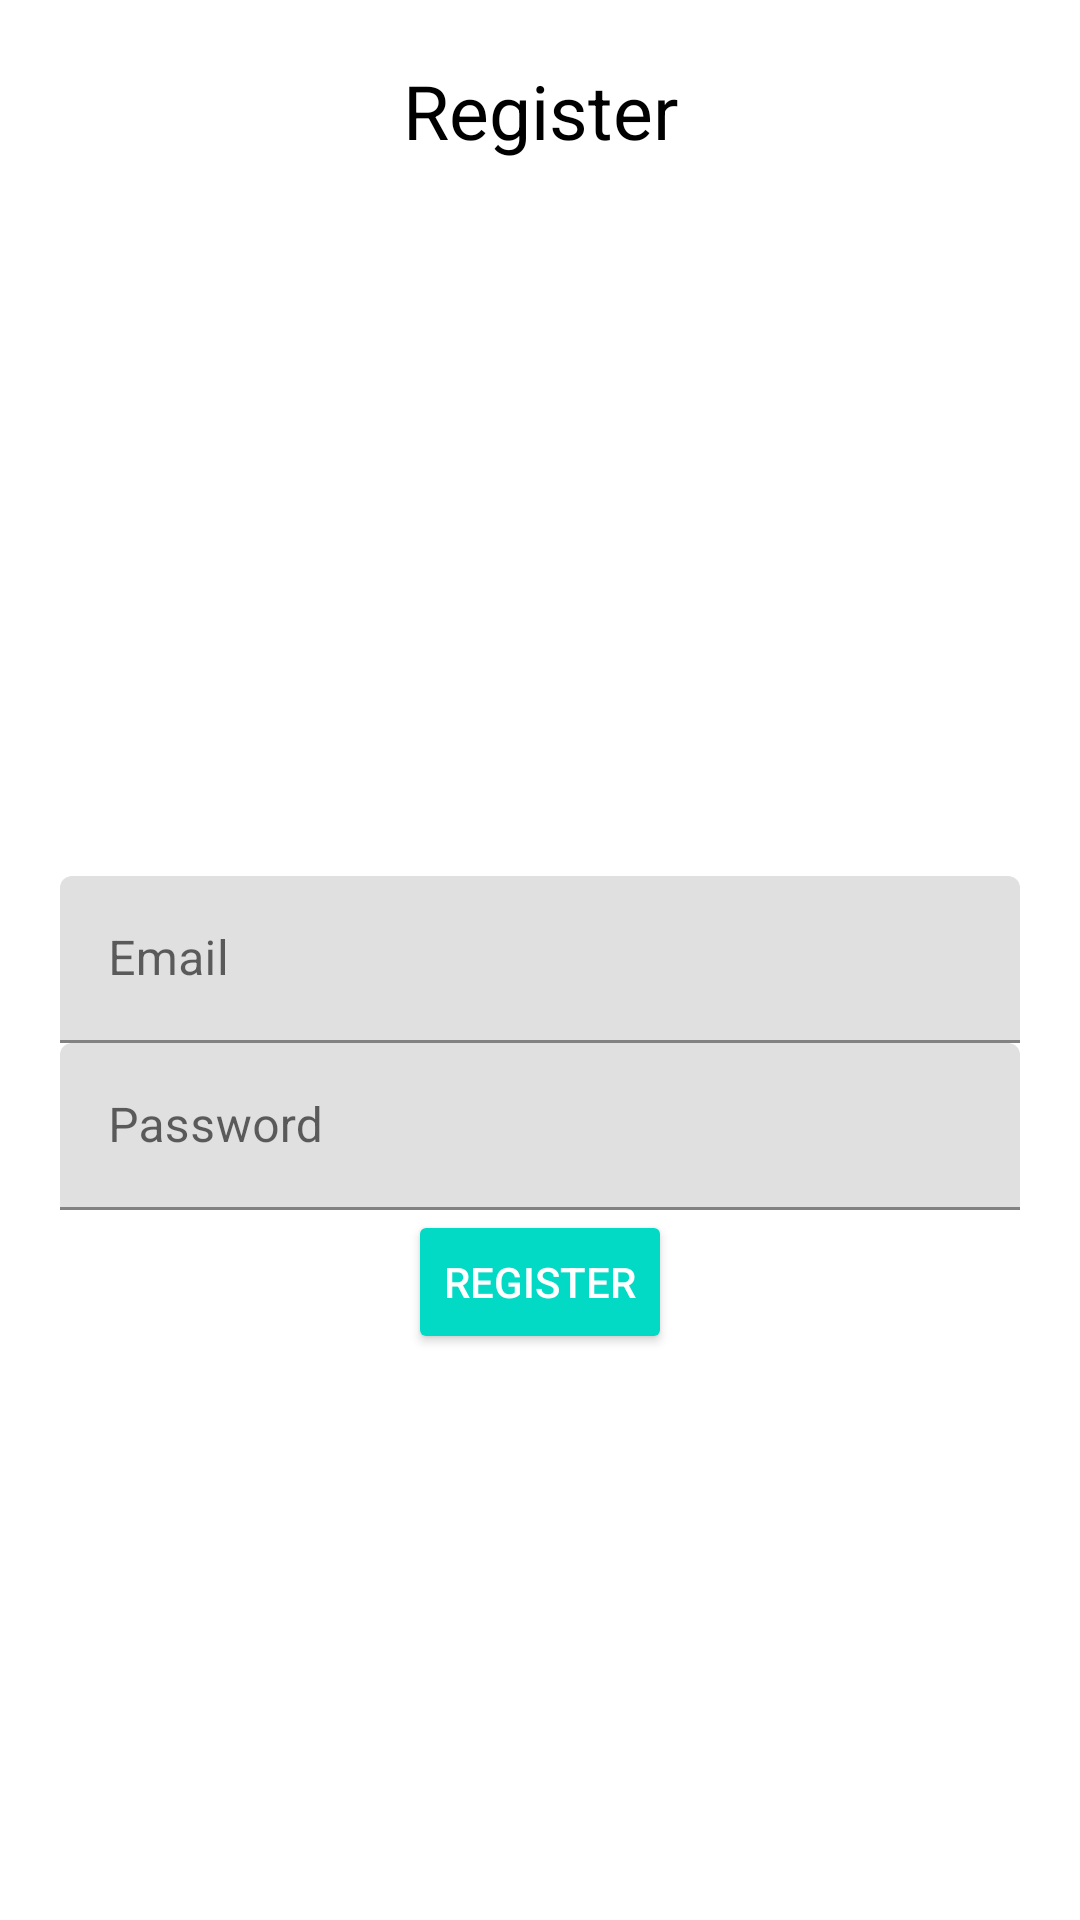

Produce the Android XML layout that renders to this screen, including the resource entries it uses.
<!-- AndroidManifest.xml: application theme Theme.SocialApp -->
<!-- res/layout/activity_register.xml -->
<?xml version="1.0" encoding="utf-8"?>
<RelativeLayout xmlns:android="http://schemas.android.com/apk/res/android"
    xmlns:app="http://schemas.android.com/apk/res-auto"
    xmlns:tools="http://schemas.android.com/tools"
    android:layout_width="match_parent"
    android:layout_height="match_parent"
    android:padding="20dp"
    tools:context=".RegisterActivity">

    
    <TextView
        android:layout_width="match_parent"
        android:layout_height="wrap_content"
        android:textAlignment="center"
        android:gravity="center"
        android:text="@string/register_string"
        android:textColor="@color/colorBlack"
        android:textSize="25sp" />

    
    <com.google.android.material.textfield.TextInputLayout
        android:layout_width="match_parent"
        android:layout_height="wrap_content"
        android:layout_centerHorizontal="true"
        android:layout_centerVertical="true"
        android:id="@+id/emailTIL" >
        <EditText
            android:id="@+id/emailEt"
            android:inputType="textEmailAddress"
            android:hint="@string/email_string"
            android:layout_width="match_parent"
            android:layout_height="wrap_content"
            android:importantForAutofill="no" />
    </com.google.android.material.textfield.TextInputLayout>

    
    <com.google.android.material.textfield.TextInputLayout
        android:layout_width="match_parent"
        android:layout_height="wrap_content"
        android:layout_centerHorizontal="true"
        android:layout_centerVertical="true"
        android:id="@+id/passwordTIL"
        android:layout_below="@id/emailTIL">
        <EditText
            android:id="@+id/passwordEt"
            android:inputType="textPassword"
            android:hint="@string/password_string"
            android:layout_width="match_parent"
            android:layout_height="wrap_content"
            android:importantForAutofill="no" />
    </com.google.android.material.textfield.TextInputLayout>

    
    <Button
        android:id="@+id/registerBtn"
        android:text="@string/register_string"
        android:layout_below="@id/passwordTIL"
        android:layout_centerHorizontal="true"
        style="@style/Widget.AppCompat.Button.Colored"
        android:layout_width="wrap_content"
        android:layout_height="wrap_content" />

</RelativeLayout>
<!-- resources referenced by this layout -->
<resources>
  <color name="colorBlack">#000</color>
  <string name="email_string">Email</string>
  <string name="password_string">Password</string>
  <string name="register_string">Register</string>
  <style name="Theme.SocialApp" parent="Theme.MaterialComponents.DayNight.DarkActionBar">
          
          <item name="colorPrimary">@color/colorPrimary</item>
          <item name="colorPrimaryVariant">@color/colorPrimary</item>
          <item name="colorOnPrimary">@color/colorWhite</item>
          
          
          <item name="android:statusBarColor" tools:targetApi="l">?attr/colorPrimaryVariant</item>
          
      </style>
  <color name="colorPrimary">#9b1ac9</color>
  <color name="colorWhite">#FFF</color>
</resources>
